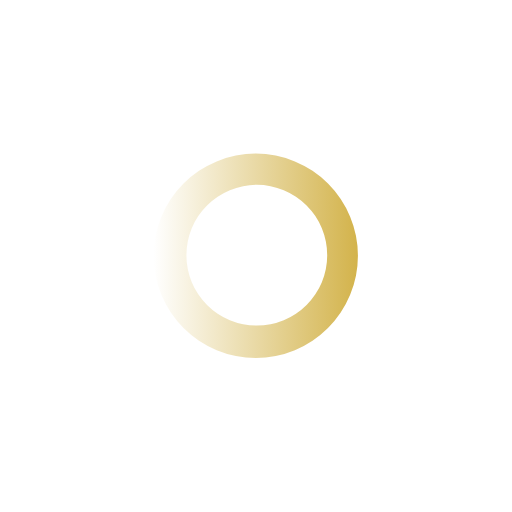
t = 0.00 s
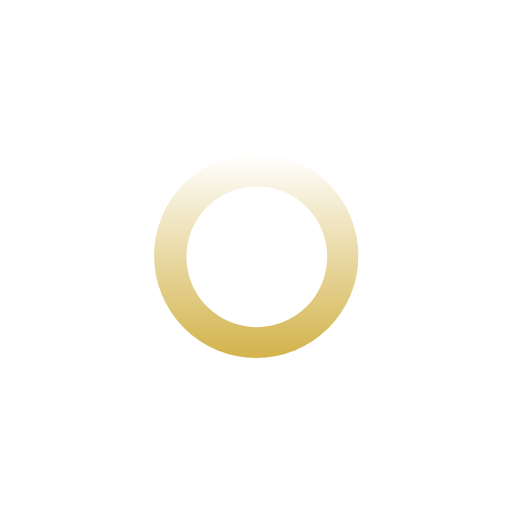
t = 0.27 s
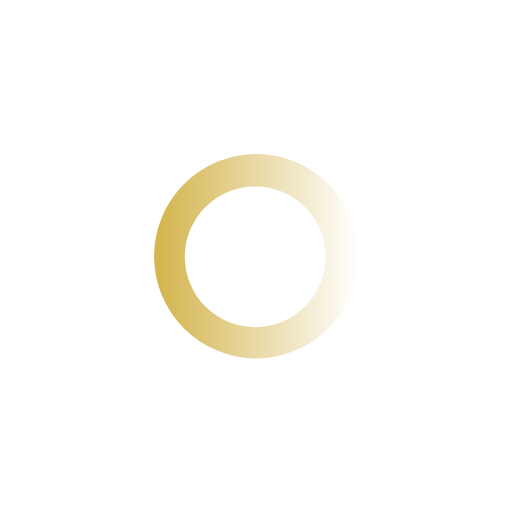
t = 0.54 s
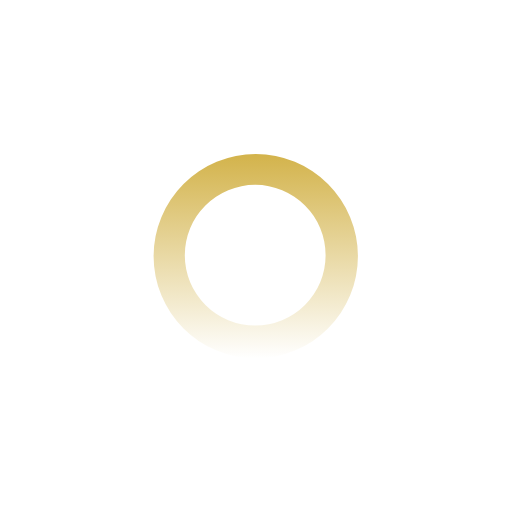
t = 0.81 s

The animated SVG that drew these frames (rendered in a browser with its animation timeline set to each time). Animation: 1 SMIL element (animateTransform=1); one cycle of 1.08 s, repeats indefinitely.

<?xml version="1.0" encoding="UTF-8" standalone="no"?><svg xmlns:svg="http://www.w3.org/2000/svg" xmlns="http://www.w3.org/2000/svg" xmlns:xlink="http://www.w3.org/1999/xlink" version="1.0" width="64px" height="64px" viewBox="-96 -96 320 320" xml:space="preserve"><g><linearGradient id="linear-gradient"><stop offset="0%" stop-color="#ffffff" fill-opacity="0"/><stop offset="100%" stop-color="#d3b34b" fill-opacity="1"/></linearGradient><path d="M63.85 0A63.85 63.85 0 1 1 0 63.85 63.85 63.85 0 0 1 63.85 0zm.65 19.5a44 44 0 1 1-44 44 44 44 0 0 1 44-44z" fill="url(#linear-gradient)" fill-rule="evenodd"/><animateTransform attributeName="transform" type="rotate" from="0 64 64" to="360 64 64" dur="1080ms" repeatCount="indefinite"></animateTransform></g></svg>